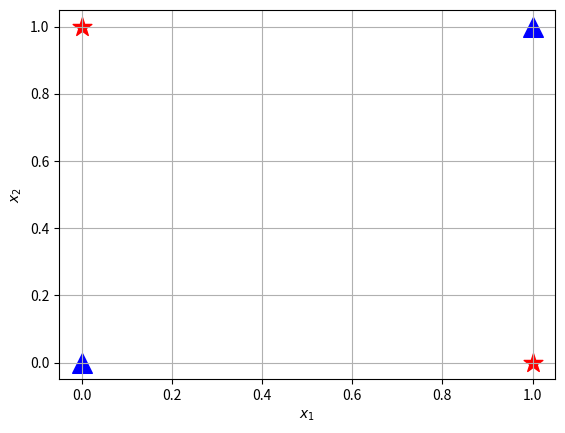
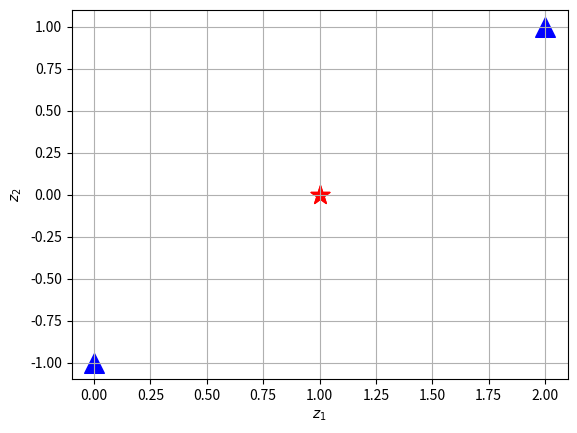
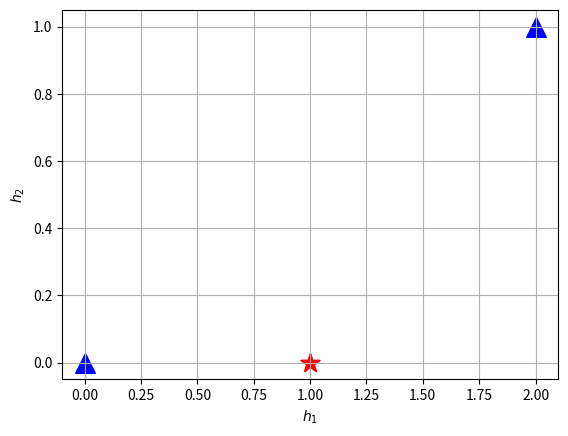
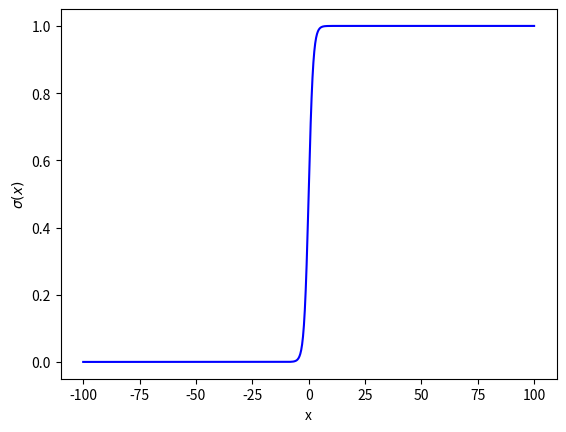
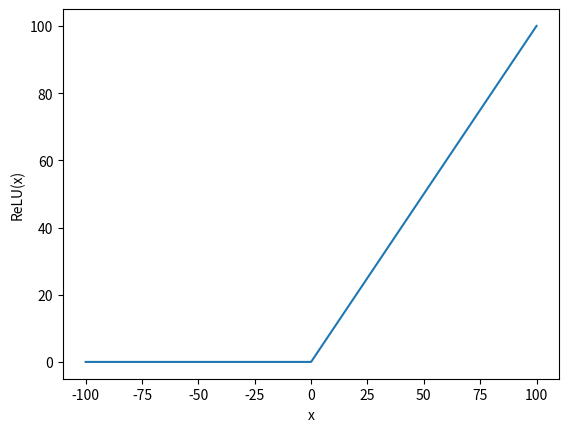
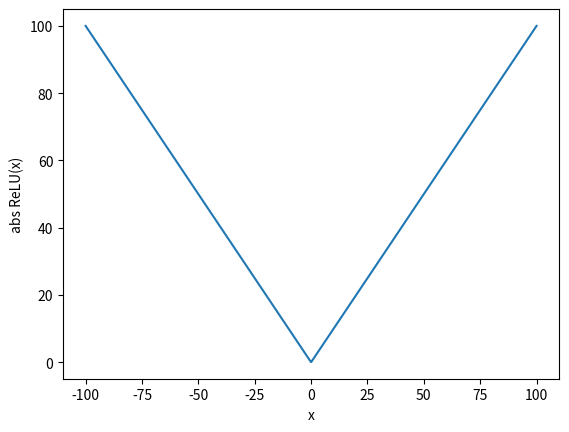
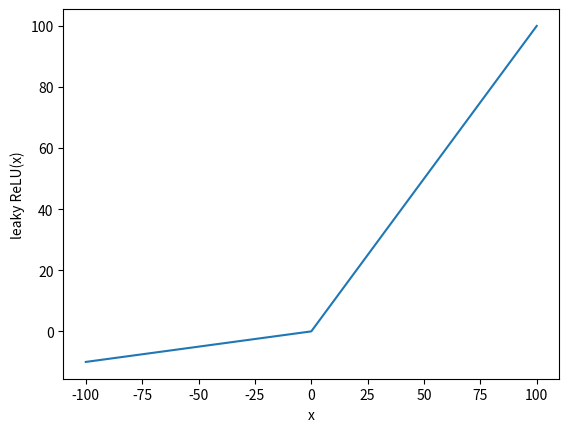

The matplotlib source for these figures, in order:
#!/bin/python
import numpy as np
import matplotlib.pyplot as plt

x = np.array([[0,0],[0,1],[1,0],[1,1]])
f = np.bitwise_xor(x[:,0],x[:,1])
#print(f)
plt.figure(1)
for i,ix in enumerate(x):
    if f[i]==1:
        plt.scatter(x[i,0],x[i,1],color='r',marker='*',s=200)
    else:
        plt.scatter(x[i,0],x[i,1],color='b',marker='^',s=200)
plt.xlabel('$x_1$'); plt.ylabel('$x_2$')
#plt.title('XOR function')
#plt.hold('on')
plt.grid()
#plt.show()
#plt.savefig('./XOR.png')

w = np.array([1,-2])
c = [0,-1]
W = np.ones((2,2))
b = 0

def ReLU(z):
    temp = (z>0).astype(int)
    return np.multiply(temp,z)
z = x@W + c
h =np.array([ReLU(z[i,:]) for i in range(z.shape[0])])
y = np.dot(h,w) + b
print(y)

plt.figure(2)
for i,iz in enumerate(z):
    if f[i]==1:
        plt.scatter(z[i,0],z[i,1],color='r',marker='*',s=200)
    else:
        plt.scatter(z[i,0],z[i,1],color='b',marker='^',s=200)
plt.xlabel('$z_1$'); plt.ylabel('$z_2$')
plt.grid()
#plt.show()
#plt.savefig('./1_Z.png')
#
plt.figure(3)
for i,ih in enumerate(h):
    if f[i]==1:
        plt.scatter(h[i,0],h[i,1],color='r',marker='*',s=200)
    else:
        plt.scatter(h[i,0],h[i,1],color='b',marker='^',s=200)
plt.xlabel('$h_1$'); plt.ylabel('$h_2$')
plt.grid()
#plt.show()
#plt.savefig('./1_H.png')

def sigmoid(x): return 1/(1+np.exp(-x))

xx = np.linspace(-100,100,1000)
s = sigmoid(xx)
plt.figure(4)
plt.plot(xx,s,'b')
plt.xlabel('x')
plt.ylabel('$\sigma(x)$')
plt.savefig('./sigmoid.png')

plt.figure(5)
plt.plot(xx,ReLU(xx))
plt.xlabel('x')
plt.ylabel('ReLU(x)')
plt.savefig('./relu.png')

def abs_relu(z):
    temp= (z>0).astype(int)
    return np.multiply(temp,z) - np.multiply(1-temp,z)

def leaky_relu(z,a):
    temp= (z>0).astype(int)
    return np.multiply(temp,z) + a*np.multiply(1-temp,z)

plt.figure(6)
plt.plot(xx,abs_relu(xx))
plt.xlabel('x')
plt.ylabel('abs ReLU(x)')
plt.savefig('./abs_relu.png')

a =0.1
plt.figure(7)
plt.plot(xx,leaky_relu(xx,a))
plt.xlabel('x')
plt.ylabel('leaky ReLU(x)')
plt.savefig('./leaky_relu.png')
